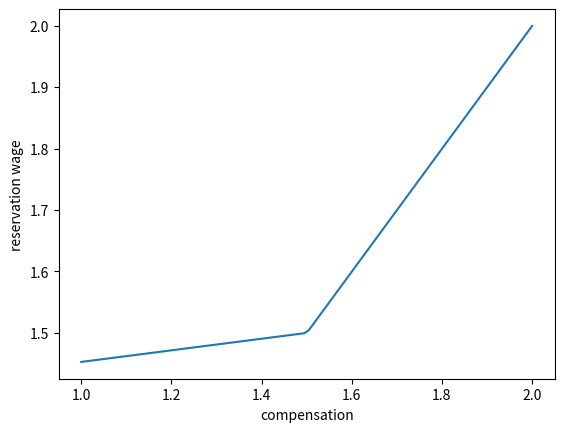

Write Python code to recreate this figure.
'''
Script for dynamic programming exercise 1
'''
import numpy as np
import matplotlib.pyplot as plt

# problem 1
A = [[0.6, 0.1, -0.3],
     [0.5, -0.4, 0.2],
     [1.0, -0.2, 1.1]]

b = [[12],
     [10],
     [-1]]

A, b = map(np.asarray, (A, b))

from scipy.linalg import eigvals, solve
evs = eigvals(A)
ρ = max(abs(evs))
print("Spectral radius condition: ","\t", ρ)

# solving x using progressive approximation
# initial value
tol = 1e-10
epsilon = 1
x_old  = np.array([1, 1, 1]).reshape([3, 1])
while epsilon >= tol:
    x_new = np.dot(A, x_old) + b
    epsilon = (((x_new - x_old)/x_old)**2).sum()
    x_old = x_new
print("Solution: \n",x_old)


# Problem 2 Job search model
# we will firstly design a function to compute the reservation wage
def get_rwage(c, *args):
    rw_init, beta, wage, prob, epsilon_init, tol = args
    wage, prob = map(np.asarray, (wage, prob))
    rw_old = rw_init
    epsilon = epsilon_init
    while epsilon >= tol:
        rw_new  = c*(1 - beta) + beta*(np.multiply((np.maximum(rw_old, wage)), prob).sum())
        epsilon = (((rw_new - rw_old)/rw_old)**2).sum()
        rw_old  = rw_new
    return(rw_old)
#testing on my computational strategy
rw_init = 1
beta = 0.96
wage = (0.5, 1.0, 1.5)
prob = (0.2,0.4,0.4)
c_vals = np.linspace(1, 2, 100)
epsilon_init = 0.1
tol = 1e-10
rw_args = (rw_init, beta, wage, prob, epsilon_init, tol)


# problem 3
def get_rwage_vec(c_vals, *args):
    rw_vals = np.zeros_like(c_vals)
    rw_init, beta, wage, prob, epsilon_init, tol = args
    for i in range(0, len(c_vals)):
        rw_vals[i] = get_rwage(c_vals[i], *args)
    return(rw_vals)

#plotting
rwage_val = get_rwage_vec(c_vals, *rw_args)
plt.plot(c_vals, rwage_val)
plt.xlabel('compensation')
plt.ylabel('reservation wage')
plt.show()
